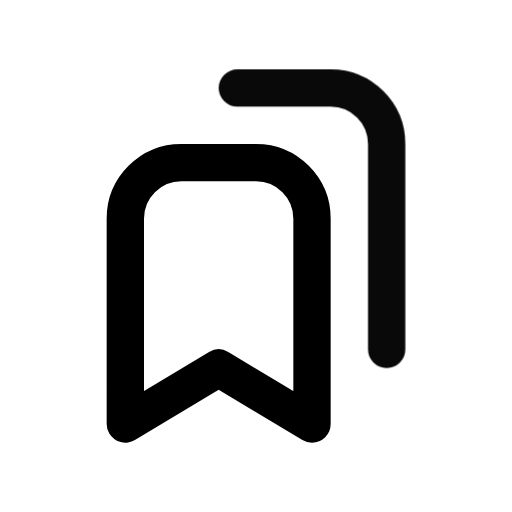
t = 0.00 s
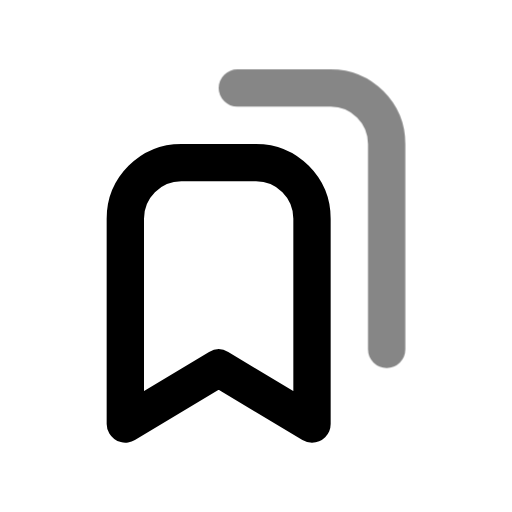
t = 0.39 s
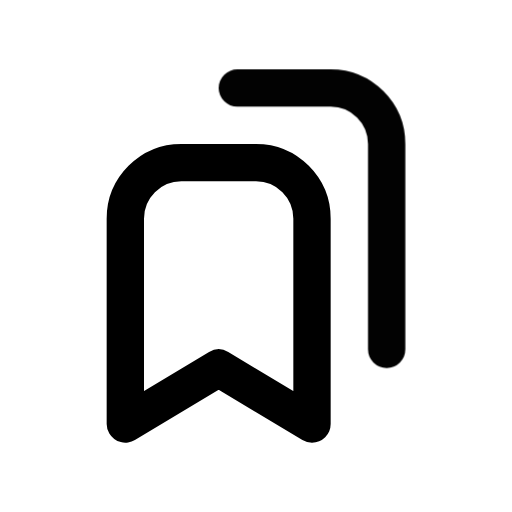
t = 0.92 s
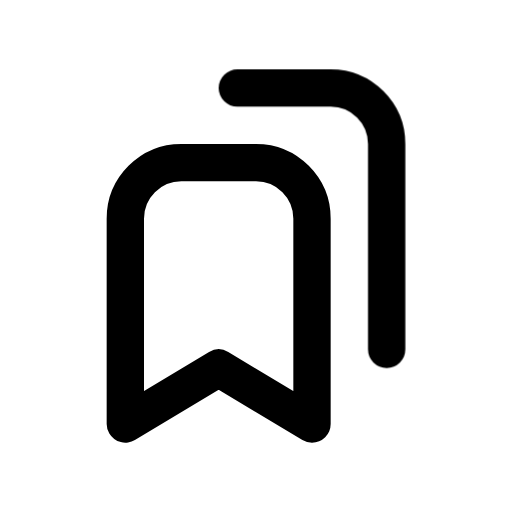
t = 1.56 s
t = 1.96 s: frame unchanged from t = 1.56 s, image omitted
t = 2.35 s: frame unchanged from t = 1.56 s, image omitted

The animated SVG that drew these frames (rendered in a browser with its animation timeline set to each time). Animation: 1 CSS @keyframes rule; one cycle of 2.75 s, repeats indefinitely.

<svg xmlns="http://www.w3.org/2000/svg" width="24" height="24" fill="none" stroke="currentColor" stroke-linecap="round" stroke-linejoin="round" stroke-width="2" viewBox="0 0 24 24">
    <!-- Generated by scripts/icon-expansion/generate.mjs -->
    <!-- Adapted from Tabler Icons 3.34.1.
MIT License

Copyright (c) 2020-2024 Paweł Kuna

Permission is hereby granted, free of charge, to any person obtaining a copy
of this software and associated documentation files (the "Software"), to deal
in the Software without restriction, including without limitation the rights
to use, copy, modify, merge, publish, distribute, sublicense, and/or sell
copies of the Software, and to permit persons to whom the Software is
furnished to do so, subject to the following conditions:

The above copyright notice and this permission notice shall be included in all
copies or substantial portions of the Software.

THE SOFTWARE IS PROVIDED "AS IS", WITHOUT WARRANTY OF ANY KIND, EXPRESS OR
IMPLIED, INCLUDING BUT NOT LIMITED TO THE WARRANTIES OF MERCHANTABILITY,
FITNESS FOR A PARTICULAR PURPOSE AND NONINFRINGEMENT. IN NO EVENT SHALL THE
AUTHORS OR COPYRIGHT HOLDERS BE LIABLE FOR ANY CLAIM, DAMAGES OR OTHER
LIABILITY, WHETHER IN AN ACTION OF CONTRACT, TORT OR OTHERWISE, ARISING FROM,
OUT OF OR IN CONNECTION WITH THE SOFTWARE OR THE USE OR OTHER DEALINGS IN THE
SOFTWARE. -->
    <style>
        @media (prefers-reduced-motion: no-preference) {
            @keyframes ira-exp-pulse { 0%, 100% { opacity: 1; } 22% { opacity: .45; } 40% { opacity: 1; } }
            [data-ira-motion="bookmarks"] { transform-box: fill-box; transform-origin: center; animation: ira-exp-pulse 2.65s ease-in-out -0.1s infinite; }
        }
    </style>
    <g transform="translate(1.5 1.5) scale(.875)"><path d="M15 10v11l-5 -3l-5 3v-11a3 3 0 0 1 3 -3h4a3 3 0 0 1 3 3z"/></g>
    <g data-ira-motion="bookmarks"><g transform="translate(1.5 1.5) scale(.875)"><path d="M11 3h5a3 3 0 0 1 3 3v11"/></g></g>
</svg>
